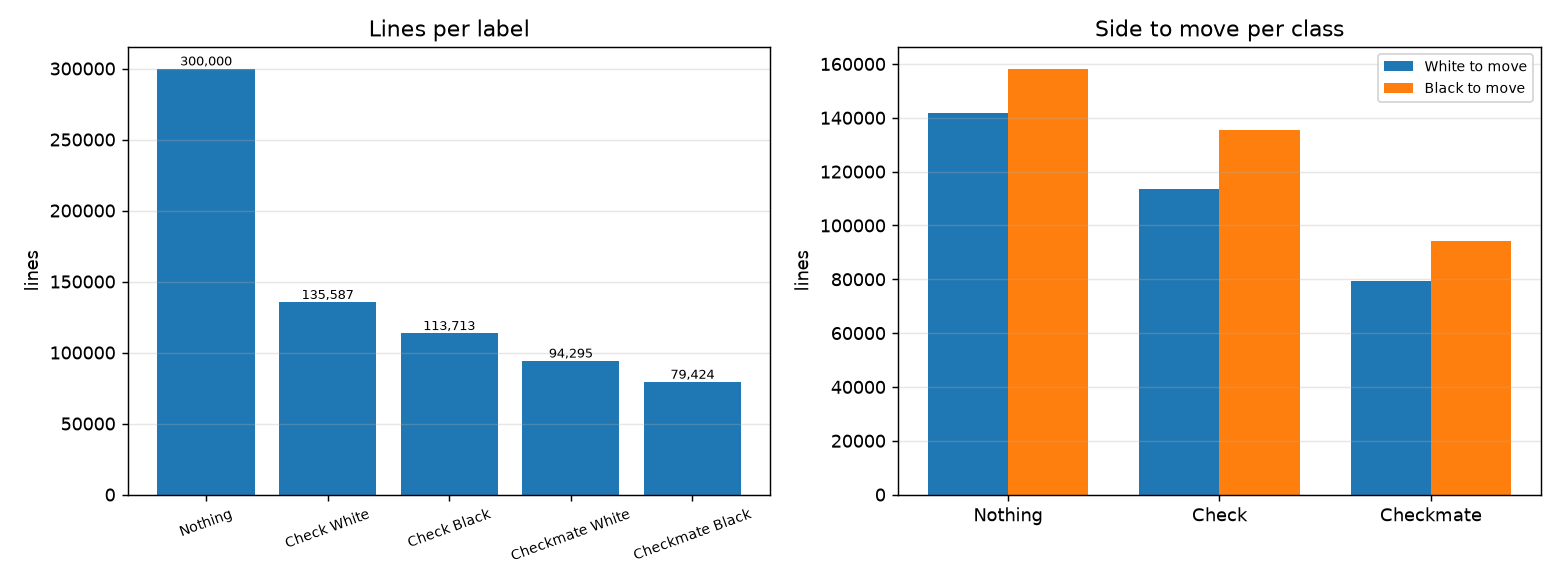

Values plotted in this chart, from the file beside it:
label, colour, count
Nothing, none, 300000
Check White, White, 135587
Check Black, Black, 113713
Checkmate White, White, 94295
Checkmate Black, Black, 79424
